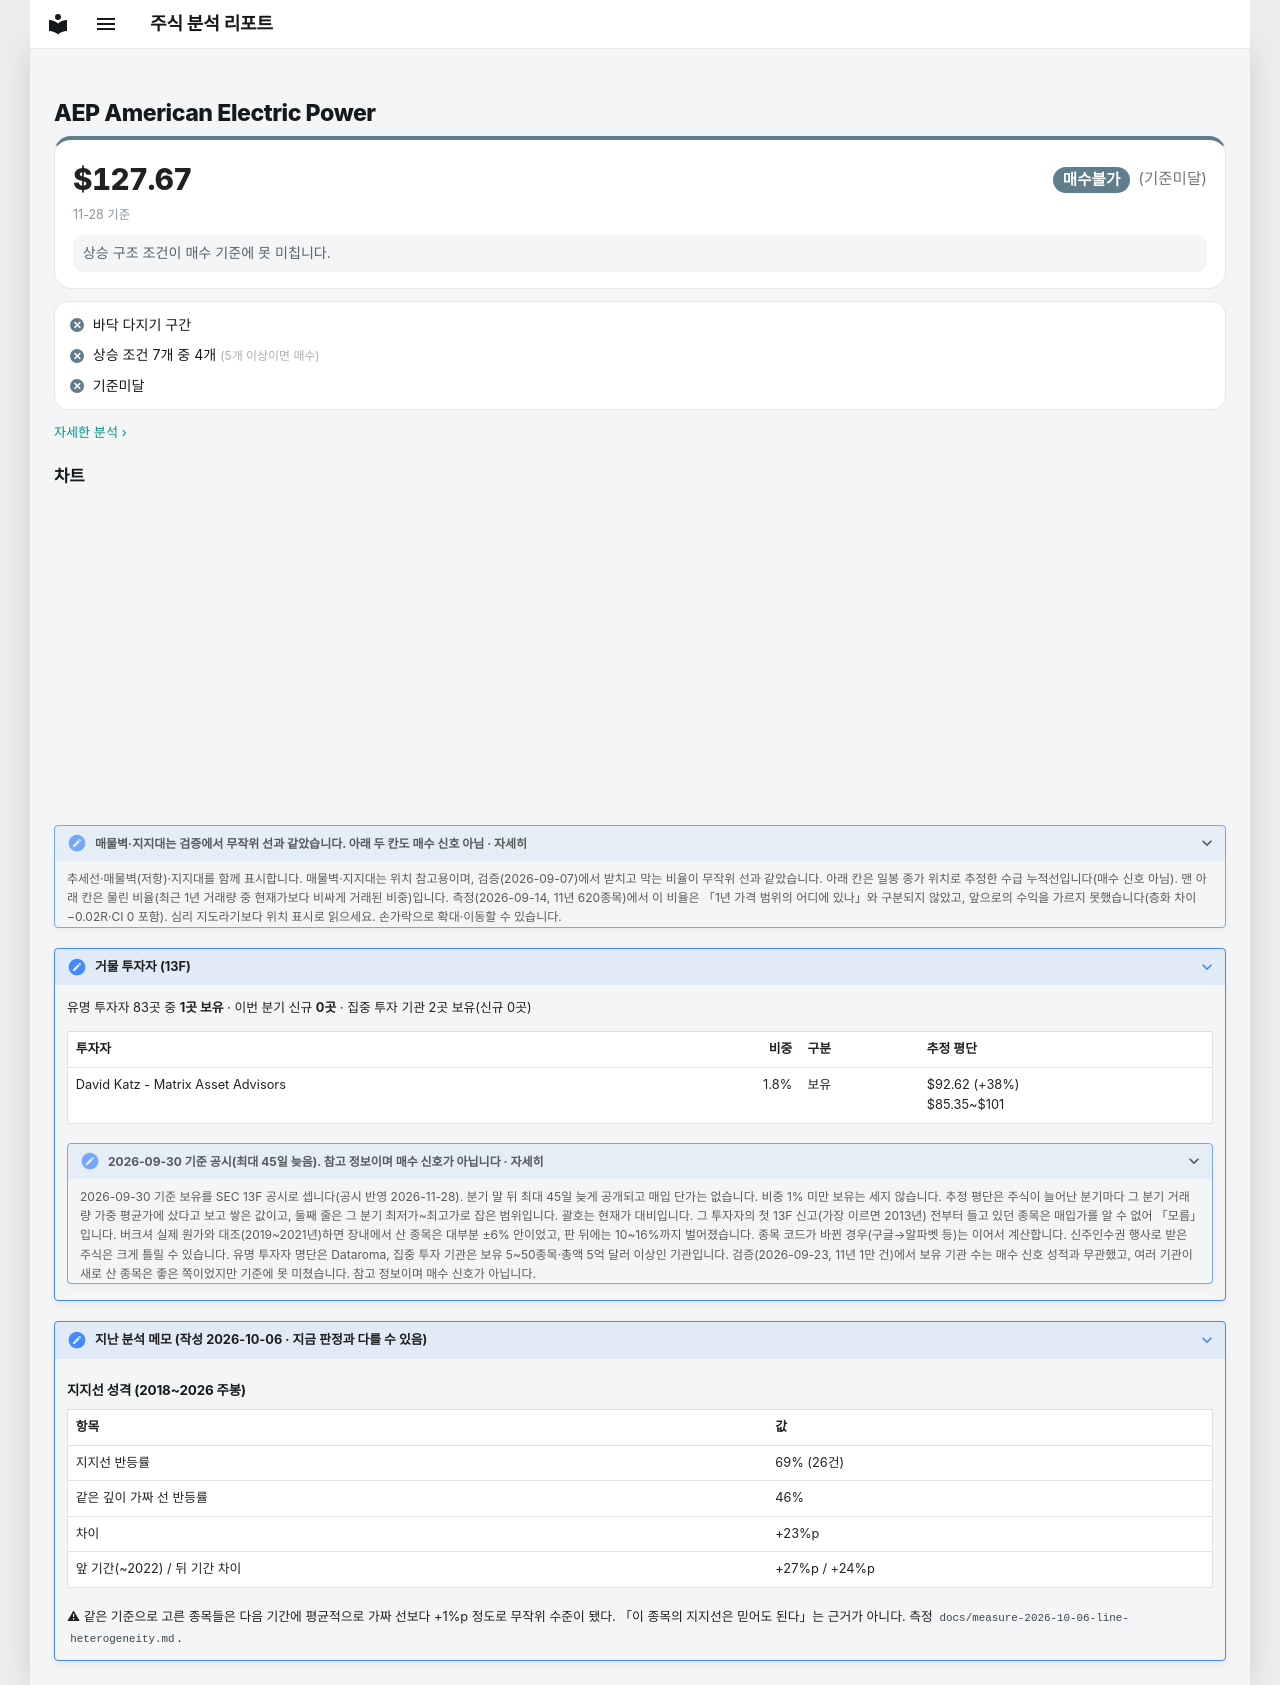

repository: soloandco/stock-reports · page: watchlist/AEP/index.html · generator: mkdocs

---
type: watchlist
ticker: AEP
market: NASDAQ
title: American Electric Power 관찰 종목
created: 2026-10-06
updated: 2026-10-06
tags:
  - stock-agent
  - watchlist
  - AEP
  - support-fit
status: watching
comments: true
---

# AEP American Electric Power

<div class="m-sum m-sum--nobuy"><div class="m-sum__top"><span class="m-sum__px">$127.67</span><span class="verdict verdict-nobuy">매수불가</span> <span class="verdict-reason">(기준미달)</span></div><div class="m-sum__sub">11-28 기준</div><p class="m-why">상승 구조 조건이 매수 기준에 못 미칩니다.</p></div>

<div class="m-box m-checks"><div class="m-ck m-ck--no"><i>✕</i><span>바닥 다지기 구간</span></div><div class="m-ck m-ck--no"><i>✕</i><span>상승 조건 7개 중 4개 <small>(5개 이상이면 매수)</small></span></div><div class="m-ck m-ck--no"><i>✕</i><span>기준미달</span></div></div>

<p class="m-more"><a href="../../snapshots/AEP-2026-11-28/">자세한 분석 ›</a></p>


## 차트

<div class="stock-chart" data-src="../charts/AEP.json"></div>

<details class="stock-chart-note"><summary>매물벽·지지대는 검증에서 무작위 선과 같았습니다. 아래 두 칸도 매수 신호 아님 · 자세히</summary>
<p>추세선·매물벽(저항)·지지대를 함께 표시합니다. 매물벽·지지대는 위치 참고용이며, 검증(2026-09-07)에서 받치고 막는 비율이 무작위 선과 같았습니다. 아래 칸은 일봉 종가 위치로 추정한 수급 누적선입니다(매수 신호 아님). 맨 아래 칸은 물린 비율(최근 1년 거래량 중 현재가보다 비싸게 거래된 비중)입니다. 측정(2026-09-14, 11년 620종목)에서 이 비율은 「1년 가격 범위의 어디에 있나」와 구분되지 않았고, 앞으로의 수익을 가르지 못했습니다(층화 차이 −0.02R·CI 0 포함). 심리 지도라기보다 위치 표시로 읽으세요. 손가락으로 확대·이동할 수 있습니다.</p>
</details>

??? note "거물 투자자 (13F)"

    유명 투자자 83곳 중 **1곳 보유** · 이번 분기 신규 **0곳** · 집중 투자 기관 2곳 보유(신규 0곳)

    | 투자자 | 비중 | 구분 | 추정 평단 |
    |--------|-----:|------|-----------|
    | David Katz - Matrix Asset Advisors | 1.8% | 보유 | $92.62 (+38%)<br>$85.35~$101 |

    <details class="stock-chart-note"><summary>2026-09-30 기준 공시(최대 45일 늦음). 참고 정보이며 매수 신호가 아닙니다 · 자세히</summary>
    <p>2026-09-30 기준 보유를 SEC 13F 공시로 셉니다(공시 반영 2026-11-28). 분기 말 뒤 최대 45일 늦게 공개되고 매입 단가는 없습니다. 비중 1% 미만 보유는 세지 않습니다. 추정 평단은 주식이 늘어난 분기마다 그 분기 거래량 가중 평균가에 샀다고 보고 쌓은 값이고, 둘째 줄은 그 분기 최저가~최고가로 잡은 범위입니다. 괄호는 현재가 대비입니다. 그 투자자의 첫 13F 신고(가장 이르면 2013년) 전부터 들고 있던 종목은 매입가를 알 수 없어 「모름」입니다. 버크셔 실제 원가와 대조(2019~2021년)하면 장내에서 산 종목은 대부분 ±6% 안이었고, 판 뒤에는 10~16%까지 벌어졌습니다. 종목 코드가 바뀐 경우(구글→알파벳 등)는 이어서 계산합니다. 신주인수권 행사로 받은 주식은 크게 틀릴 수 있습니다. 유명 투자자 명단은 Dataroma, 집중 투자 기관은 보유 5~50종목·총액 5억 달러 이상인 기관입니다. 검증(2026-09-23, 11년 1만 건)에서 보유 기관 수는 매수 신호 성적과 무관했고, 여러 기관이 새로 산 종목은 좋은 쪽이었지만 기준에 못 미쳤습니다. 참고 정보이며 매수 신호가 아닙니다.</p></details>



??? note "지난 분석 메모 (작성 2026-10-06 · 지금 판정과 다를 수 있음)"

    ## 지지선 성격 (2018~2026 주봉)

    | 항목 | 값 |
    |---|---|
    | 지지선 반등률 | 69% (26건) |
    | 같은 깊이 가짜 선 반등률 | 46% |
    | 차이 | +23%p |
    | 앞 기간(~2022) / 뒤 기간 차이 | +27%p / +24%p |

    ⚠ 같은 기준으로 고른 종목들은 다음 기간에 평균적으로 가짜 선보다 +1%p 정도로 무작위 수준이 됐다.
    「이 종목의 지지선은 믿어도 된다」는 근거가 아니다. 측정 `docs/measure-2026-10-06-line-heterogeneity.md`.
